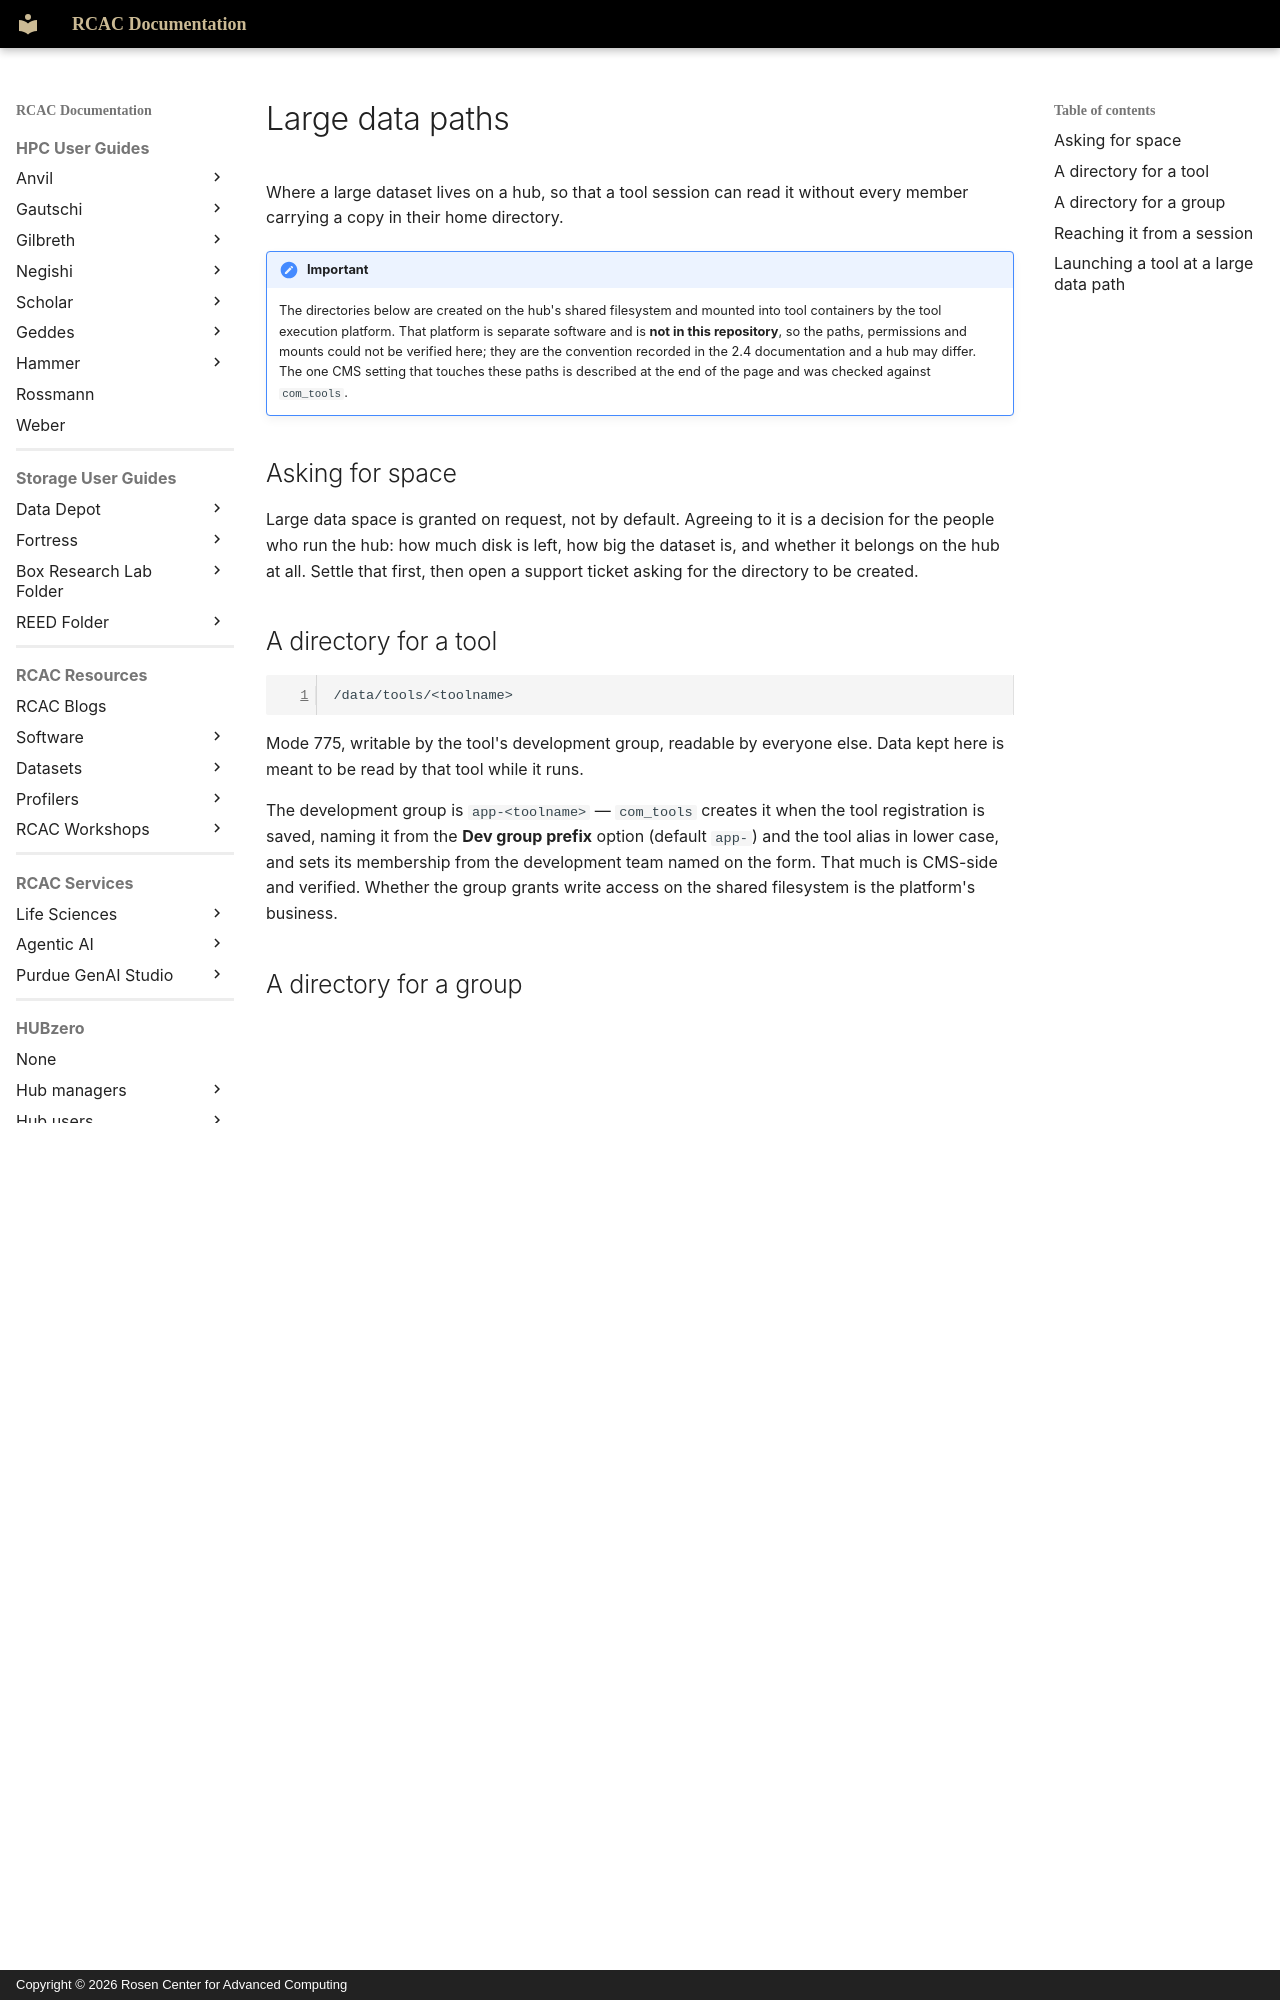

repository: PurdueRCAC/RCAC-Docs · page: hubzero/tools/developers/largedatapaths/index.html · generator: mkdocs · copyright: Copyright © 2026 Rosen Center for Advanced Computing

---
tags:
- HUBzero
render_macros: false
hubzero:
  upstream: docs/tools/developers/09-largedatapaths.md
  commit: 9c1a8c678002bdfb41860f90915a3589ab60339e
  status: reviewed
  reviewed-against: 2.4-main @ e097e0236d
  reviewed: '2026-09-10'
  screenshots: none
  source: https://help.hubzero.org/documentation/platform_2_4/tooldevs/largedatapaths
  source-id: '3556'
  modified: '2016-01-25'
  imported: '2026-09-09'
---

# Large data paths

Where a large dataset lives on a hub, so that a tool session can read it
without every member carrying a copy in their home directory.

!!! important
    The directories below are created on the hub's shared
    filesystem and mounted into tool containers by the tool execution platform.
    That platform is separate software and is **not in this repository**, so the
    paths, permissions and mounts could not be verified here; they are the
    convention recorded in the 2.4 documentation and a hub may differ. The one
    CMS setting that touches these paths is described at the end of the page and
    was checked against `com_tools`.

## Asking for space

Large data space is granted on request, not by default. Agreeing to it is a
decision for the people who run the hub: how much disk is left, how big the
dataset is, and whether it belongs on the hub at all. Settle that first, then
open a support ticket asking for the directory to be created.

## A directory for a tool

```text
/data/tools/<toolname>
```

Mode 775, writable by the tool's development group, readable by everyone else.
Data kept here is meant to be read by that tool while it runs.

The development group is `app-<toolname>` — `com_tools` creates it when the
tool registration is saved, naming it from the **Dev group prefix** option
(default `app-`) and the tool alias in lower case, and sets its membership
from the development team named on the form. That much is CMS-side and
verified. Whether the group grants write access on the shared
filesystem is the platform's business.

## A directory for a group

```text
/data/groups/<groupname>
```

Mode 775, writable by the members of that hub group. Data kept here is
maintained by the group and can be read by more than one tool.

## Reaching it from a session

Both `/data/tools` and `/data/groups` are mounted in tool containers, so a
tool reads them as ordinary paths. Nothing is copied into the session and
nothing counts against the member's home directory quota.

For the other directories a tool session sees, see
[Tool paths](toolpaths/index.md).
